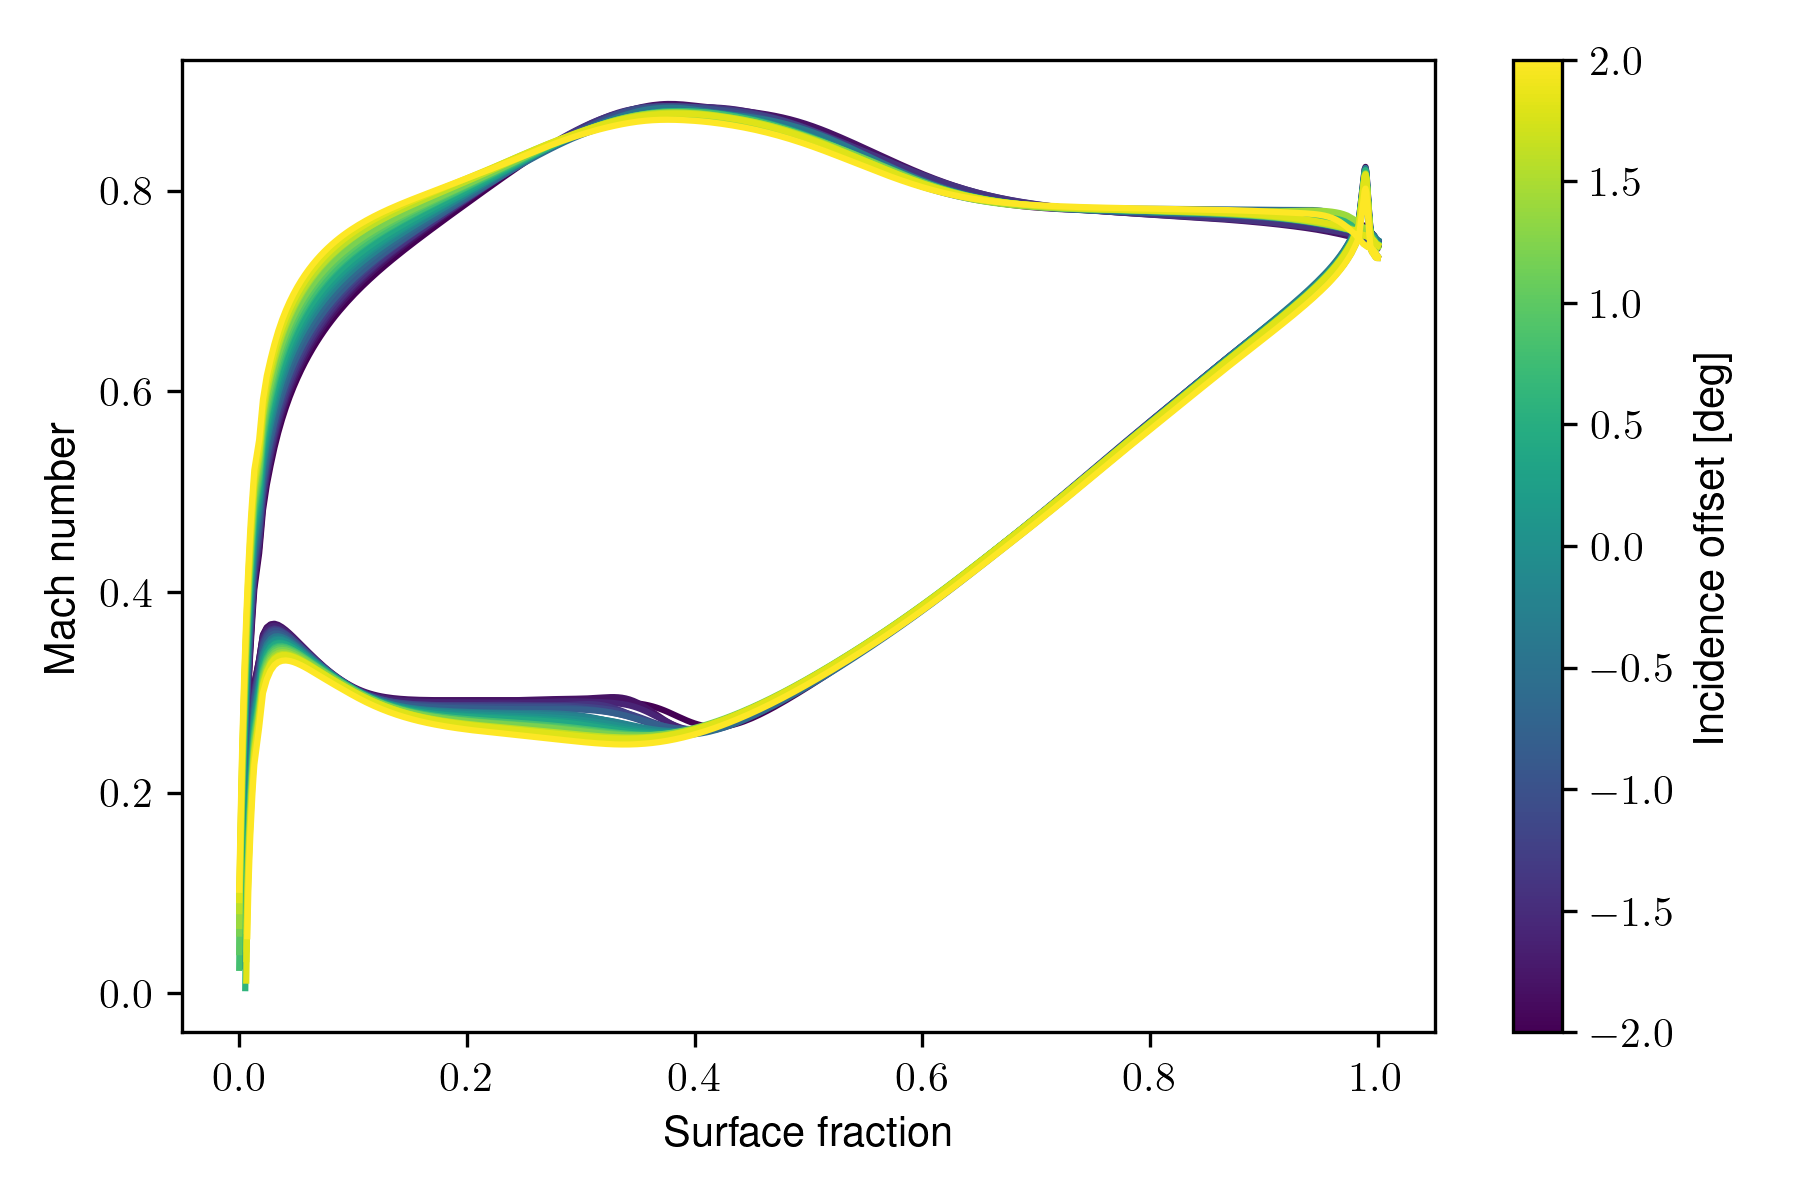

The file beside this chart, header and first rows:
s, inc_-2.0, inc_-1.8, inc_-1.6, inc_-1.4, inc_-1.2, inc_-1.0, inc_-0.8, inc_-0.6, inc_-0.4, inc_-0.2, inc_-0.0, inc_+0.2, inc_+0.4, inc_+0.6, inc_+0.8, inc_+1.0, inc_+1.2, inc_+1.4, inc_+1.6, inc_+1.8, inc_+2.0
1.0, 0.7499, 0.7433, 0.745, 0.7449, 0.7483, 0.7493, 0.7468, 0.7329, 0.7509, 0.7465, 0.7467, 0.7457, 0.7468, 0.7465, 0.7459, 0.7466, 0.7463, 0.7432, 0.7456, 0.7456, 0.7327
0.9992, 0.7509, 0.7436, 0.7454, 0.7452, 0.749, 0.75, 0.7473, 0.733, 0.7517, 0.747, 0.7473, 0.7462, 0.7474, 0.7474, 0.7465, 0.7472, 0.7468, 0.7441, 0.7461, 0.7461, 0.7327
0.9984, 0.7523, 0.7441, 0.7461, 0.746, 0.7501, 0.751, 0.7483, 0.7335, 0.7529, 0.748, 0.7483, 0.747, 0.7484, 0.7489, 0.7475, 0.7482, 0.7478, 0.7455, 0.7471, 0.7471, 0.7332
0.9975, 0.7541, 0.7449, 0.747, 0.7469, 0.7515, 0.7523, 0.7496, 0.7347, 0.7544, 0.7492, 0.7496, 0.7483, 0.7496, 0.7507, 0.7488, 0.7495, 0.749, 0.7474, 0.7483, 0.7484, 0.7343
0.9967, 0.7557, 0.7456, 0.7479, 0.7478, 0.7528, 0.7536, 0.7507, 0.7363, 0.7557, 0.7504, 0.7508, 0.7495, 0.7509, 0.7526, 0.7501, 0.7507, 0.7501, 0.7492, 0.7495, 0.7496, 0.7358
0.9959, 0.7564, 0.7459, 0.7484, 0.7482, 0.7534, 0.7543, 0.7513, 0.7377, 0.7562, 0.7509, 0.7515, 0.7502, 0.7514, 0.7535, 0.7509, 0.7513, 0.7507, 0.7504, 0.7502, 0.7503, 0.7372
0.9951, 0.7566, 0.7463, 0.7488, 0.7486, 0.7536, 0.7546, 0.7517, 0.7388, 0.7564, 0.7513, 0.7519, 0.7508, 0.7518, 0.7539, 0.7514, 0.7517, 0.7511, 0.7509, 0.7507, 0.7507, 0.7384
0.9942, 0.7586, 0.7487, 0.7512, 0.751, 0.7556, 0.7568, 0.7539, 0.741, 0.7585, 0.7535, 0.7541, 0.753, 0.754, 0.7558, 0.7535, 0.7539, 0.7534, 0.7528, 0.7529, 0.7529, 0.7407
0.9934, 0.7648, 0.7549, 0.7573, 0.7571, 0.7617, 0.7629, 0.76, 0.7468, 0.7647, 0.7596, 0.7603, 0.7591, 0.7601, 0.7618, 0.7595, 0.7601, 0.7595, 0.7588, 0.759, 0.759, 0.7465
0.9926, 0.7756, 0.7651, 0.7677, 0.7675, 0.7723, 0.7735, 0.7706, 0.7571, 0.7755, 0.7702, 0.7709, 0.7696, 0.7707, 0.7726, 0.7701, 0.7707, 0.7701, 0.7695, 0.7696, 0.7696, 0.7568
0.9918, 0.7902, 0.7786, 0.7814, 0.7813, 0.7864, 0.7878, 0.7848, 0.771, 0.7898, 0.7843, 0.7851, 0.7838, 0.7849, 0.7871, 0.7843, 0.7849, 0.7843, 0.7839, 0.7838, 0.7838, 0.7706
0.991, 0.8061, 0.7934, 0.7963, 0.7962, 0.8018, 0.8032, 0.8002, 0.7859, 0.8054, 0.7997, 0.8005, 0.7991, 0.8003, 0.8029, 0.7996, 0.8004, 0.7997, 0.7996, 0.7991, 0.7992, 0.7856
0.9901, 0.8186, 0.805, 0.8081, 0.8079, 0.8139, 0.8153, 0.8123, 0.7977, 0.8177, 0.8119, 0.8125, 0.8112, 0.8124, 0.8153, 0.8117, 0.8126, 0.8118, 0.8119, 0.8111, 0.8113, 0.7973
0.9893, 0.8237, 0.8099, 0.8129, 0.8128, 0.8188, 0.8202, 0.8172, 0.8025, 0.8227, 0.8168, 0.8174, 0.8161, 0.8173, 0.8204, 0.8166, 0.8175, 0.8168, 0.8169, 0.8159, 0.8163, 0.802
0.9885, 0.8211, 0.8077, 0.8106, 0.8104, 0.8164, 0.8177, 0.8148, 0.8002, 0.8202, 0.8144, 0.8149, 0.8137, 0.8149, 0.818, 0.8141, 0.815, 0.8144, 0.8144, 0.8134, 0.8138, 0.7997
0.9877, 0.8127, 0.8001, 0.8028, 0.8026, 0.8082, 0.8094, 0.8066, 0.7925, 0.8119, 0.8063, 0.8068, 0.8056, 0.8068, 0.8097, 0.8059, 0.8068, 0.8062, 0.8061, 0.8053, 0.8057, 0.7919
0.9835, 0.7706, 0.7623, 0.764, 0.7638, 0.7678, 0.7685, 0.7661, 0.7537, 0.7706, 0.766, 0.7661, 0.7653, 0.7664, 0.7681, 0.7655, 0.7661, 0.7658, 0.7649, 0.765, 0.7651, 0.7532
0.9801, 0.761, 0.754, 0.7554, 0.7551, 0.7587, 0.7592, 0.757, 0.7453, 0.7613, 0.757, 0.757, 0.7562, 0.7574, 0.7587, 0.7564, 0.7569, 0.7567, 0.7556, 0.7559, 0.756, 0.7447
0.9768, 0.7524, 0.7465, 0.7476, 0.7473, 0.7505, 0.7509, 0.7487, 0.7376, 0.7529, 0.7488, 0.7488, 0.7481, 0.7492, 0.7502, 0.7482, 0.7486, 0.7485, 0.7473, 0.7477, 0.7478, 0.737
0.9734, 0.7455, 0.7405, 0.7414, 0.7411, 0.744, 0.7443, 0.7422, 0.7315, 0.7462, 0.7424, 0.7422, 0.7416, 0.7427, 0.7435, 0.7417, 0.742, 0.742, 0.7406, 0.7412, 0.7413, 0.7309
0.9701, 0.7394, 0.735, 0.7358, 0.7354, 0.7381, 0.7383, 0.7363, 0.726, 0.7401, 0.7365, 0.7363, 0.7357, 0.7368, 0.7375, 0.7358, 0.736, 0.7361, 0.7347, 0.7353, 0.7354, 0.7253
0.9667, 0.7339, 0.7301, 0.7308, 0.7303, 0.7329, 0.7329, 0.731, 0.721, 0.7348, 0.7313, 0.731, 0.7305, 0.7316, 0.7321, 0.7306, 0.7307, 0.7308, 0.7294, 0.7301, 0.7301, 0.7204
0.9634, 0.7288, 0.7256, 0.7262, 0.7256, 0.7281, 0.728, 0.7261, 0.7165, 0.7298, 0.7264, 0.7262, 0.7257, 0.7267, 0.7272, 0.7258, 0.7259, 0.726, 0.7245, 0.7252, 0.7253, 0.7158
0.96, 0.7241, 0.7214, 0.7219, 0.7213, 0.7236, 0.7234, 0.7216, 0.7123, 0.7252, 0.722, 0.7217, 0.7212, 0.7222, 0.7226, 0.7214, 0.7213, 0.7214, 0.7199, 0.7207, 0.7208, 0.7115
0.9566, 0.7197, 0.7174, 0.7178, 0.7172, 0.7194, 0.7192, 0.7174, 0.7083, 0.7209, 0.7177, 0.7174, 0.717, 0.718, 0.7183, 0.7172, 0.717, 0.7172, 0.7157, 0.7165, 0.7166, 0.7075
0.9533, 0.7156, 0.7136, 0.714, 0.7133, 0.7154, 0.7151, 0.7134, 0.7045, 0.7168, 0.7137, 0.7134, 0.713, 0.714, 0.7142, 0.7132, 0.713, 0.7132, 0.7117, 0.7125, 0.7126, 0.7036
0.9499, 0.7116, 0.7099, 0.7103, 0.7096, 0.7116, 0.7112, 0.7095, 0.7008, 0.7129, 0.7099, 0.7096, 0.7091, 0.7101, 0.7102, 0.7094, 0.7091, 0.7093, 0.7078, 0.7087, 0.7087, 0.7
0.9466, 0.7077, 0.7064, 0.7067, 0.706, 0.7079, 0.7075, 0.7058, 0.6973, 0.7091, 0.7062, 0.7058, 0.7054, 0.7064, 0.7064, 0.7057, 0.7054, 0.7055, 0.704, 0.705, 0.705, 0.6964
0.9432, 0.704, 0.7029, 0.7032, 0.7025, 0.7043, 0.7038, 0.7022, 0.6939, 0.7054, 0.7026, 0.7022, 0.7018, 0.7028, 0.7027, 0.7021, 0.7017, 0.7019, 0.7004, 0.7014, 0.7014, 0.6929
0.9399, 0.7003, 0.6995, 0.6998, 0.6991, 0.7008, 0.7003, 0.6986, 0.6906, 0.7019, 0.6991, 0.6987, 0.6983, 0.6993, 0.6991, 0.6986, 0.6982, 0.6984, 0.6969, 0.6979, 0.6979, 0.6896
0.9365, 0.6968, 0.6962, 0.6965, 0.6957, 0.6973, 0.6968, 0.6952, 0.6873, 0.6984, 0.6956, 0.6953, 0.6949, 0.6959, 0.6956, 0.6952, 0.6947, 0.6949, 0.6935, 0.6944, 0.6945, 0.6862
0.9332, 0.6933, 0.693, 0.6932, 0.6925, 0.694, 0.6935, 0.6918, 0.684, 0.6949, 0.6922, 0.6919, 0.6916, 0.6925, 0.6922, 0.6919, 0.6913, 0.6915, 0.6901, 0.6911, 0.6911, 0.683
0.9298, 0.6899, 0.6898, 0.69, 0.6892, 0.6907, 0.6901, 0.6885, 0.6809, 0.6915, 0.6889, 0.6886, 0.6883, 0.6892, 0.6888, 0.6886, 0.688, 0.6882, 0.6868, 0.6878, 0.6878, 0.6798
0.9265, 0.6865, 0.6866, 0.6868, 0.6861, 0.6874, 0.6868, 0.6852, 0.6777, 0.6882, 0.6857, 0.6854, 0.685, 0.6859, 0.6855, 0.6853, 0.6847, 0.6849, 0.6835, 0.6845, 0.6845, 0.6766
0.9231, 0.6832, 0.6835, 0.6836, 0.6829, 0.6842, 0.6836, 0.682, 0.6746, 0.6849, 0.6824, 0.6822, 0.6818, 0.6826, 0.6822, 0.6821, 0.6814, 0.6816, 0.6803, 0.6813, 0.6813, 0.6735
0.9198, 0.6799, 0.6803, 0.6805, 0.6798, 0.681, 0.6804, 0.6788, 0.6715, 0.6817, 0.6792, 0.679, 0.6786, 0.6794, 0.6789, 0.6789, 0.6782, 0.6784, 0.6771, 0.6781, 0.6781, 0.6704
0.9164, 0.6767, 0.6772, 0.6774, 0.6767, 0.6779, 0.6772, 0.6756, 0.6684, 0.6785, 0.6761, 0.6758, 0.6754, 0.6763, 0.6757, 0.6758, 0.675, 0.6753, 0.6739, 0.675, 0.675, 0.6673
0.913, 0.6735, 0.6742, 0.6743, 0.6736, 0.6747, 0.6741, 0.6725, 0.6654, 0.6753, 0.6729, 0.6727, 0.6723, 0.6731, 0.6725, 0.6727, 0.6719, 0.6721, 0.6708, 0.6719, 0.6719, 0.6643
0.9097, 0.6703, 0.6711, 0.6712, 0.6706, 0.6716, 0.671, 0.6694, 0.6624, 0.6721, 0.6698, 0.6696, 0.6692, 0.67, 0.6694, 0.6696, 0.6688, 0.669, 0.6676, 0.6688, 0.6688, 0.6612
0.9063, 0.6671, 0.6681, 0.6682, 0.6676, 0.6685, 0.6679, 0.6663, 0.6594, 0.669, 0.6667, 0.6665, 0.6661, 0.6669, 0.6662, 0.6665, 0.6657, 0.6659, 0.6646, 0.6657, 0.6657, 0.6582
0.903, 0.664, 0.665, 0.6652, 0.6646, 0.6655, 0.6648, 0.6633, 0.6564, 0.6658, 0.6636, 0.6635, 0.6631, 0.6638, 0.6631, 0.6634, 0.6626, 0.6628, 0.6615, 0.6626, 0.6626, 0.6552
0.8996, 0.6609, 0.662, 0.6621, 0.6616, 0.6624, 0.6617, 0.6602, 0.6534, 0.6627, 0.6606, 0.6604, 0.6601, 0.6608, 0.66, 0.6604, 0.6595, 0.6597, 0.6584, 0.6596, 0.6596, 0.6522
0.8963, 0.6578, 0.659, 0.6591, 0.6586, 0.6594, 0.6587, 0.6572, 0.6504, 0.6596, 0.6575, 0.6574, 0.657, 0.6577, 0.6569, 0.6574, 0.6565, 0.6567, 0.6554, 0.6566, 0.6565, 0.6493
0.8929, 0.6547, 0.656, 0.6561, 0.6556, 0.6564, 0.6556, 0.6541, 0.6475, 0.6565, 0.6545, 0.6543, 0.654, 0.6547, 0.6538, 0.6543, 0.6534, 0.6536, 0.6523, 0.6535, 0.6535, 0.6463
0.8896, 0.6516, 0.653, 0.6531, 0.6526, 0.6533, 0.6526, 0.6511, 0.6445, 0.6534, 0.6514, 0.6513, 0.651, 0.6516, 0.6507, 0.6513, 0.6504, 0.6506, 0.6493, 0.6505, 0.6505, 0.6433
0.8862, 0.6485, 0.65, 0.6501, 0.6496, 0.6503, 0.6495, 0.6481, 0.6415, 0.6503, 0.6484, 0.6483, 0.6479, 0.6486, 0.6477, 0.6483, 0.6474, 0.6475, 0.6462, 0.6475, 0.6475, 0.6403
0.8829, 0.6454, 0.6469, 0.647, 0.6466, 0.6472, 0.6465, 0.645, 0.6385, 0.6472, 0.6453, 0.6452, 0.6449, 0.6455, 0.6446, 0.6453, 0.6443, 0.6445, 0.6432, 0.6445, 0.6444, 0.6373
0.8795, 0.6423, 0.6439, 0.644, 0.6436, 0.6442, 0.6434, 0.642, 0.6355, 0.6441, 0.6423, 0.6422, 0.6419, 0.6425, 0.6415, 0.6422, 0.6413, 0.6414, 0.6401, 0.6414, 0.6414, 0.6344
0.8762, 0.6392, 0.6408, 0.6409, 0.6406, 0.6411, 0.6403, 0.639, 0.6325, 0.641, 0.6392, 0.6391, 0.6388, 0.6394, 0.6384, 0.6392, 0.6382, 0.6384, 0.637, 0.6384, 0.6384, 0.6314
0.8728, 0.6361, 0.6378, 0.6379, 0.6375, 0.638, 0.6373, 0.6359, 0.6295, 0.6379, 0.6362, 0.6361, 0.6358, 0.6364, 0.6353, 0.6361, 0.6352, 0.6353, 0.634, 0.6354, 0.6353, 0.6283
0.8694, 0.633, 0.6347, 0.6348, 0.6345, 0.635, 0.6342, 0.6329, 0.6265, 0.6348, 0.6331, 0.633, 0.6327, 0.6333, 0.6322, 0.6331, 0.6321, 0.6322, 0.6309, 0.6323, 0.6323, 0.6253
0.8661, 0.6299, 0.6316, 0.6317, 0.6314, 0.6319, 0.6311, 0.6298, 0.6234, 0.6316, 0.63, 0.6299, 0.6297, 0.6302, 0.6291, 0.63, 0.6291, 0.6291, 0.6278, 0.6292, 0.6292, 0.6223
0.8627, 0.6268, 0.6285, 0.6286, 0.6284, 0.6288, 0.628, 0.6267, 0.6204, 0.6285, 0.6269, 0.6269, 0.6266, 0.6271, 0.626, 0.627, 0.626, 0.6261, 0.6247, 0.6262, 0.6261, 0.6193
0.8594, 0.6237, 0.6254, 0.6255, 0.6253, 0.6256, 0.6249, 0.6236, 0.6174, 0.6253, 0.6238, 0.6238, 0.6235, 0.624, 0.6228, 0.6239, 0.6229, 0.623, 0.6216, 0.6231, 0.623, 0.6162
0.856, 0.6205, 0.6223, 0.6224, 0.6222, 0.6225, 0.6217, 0.6205, 0.6143, 0.6222, 0.6207, 0.6207, 0.6204, 0.6209, 0.6197, 0.6208, 0.6198, 0.6199, 0.6185, 0.62, 0.6199, 0.6132
0.8527, 0.6174, 0.6192, 0.6192, 0.6191, 0.6194, 0.6186, 0.6174, 0.6112, 0.619, 0.6176, 0.6176, 0.6173, 0.6178, 0.6166, 0.6177, 0.6167, 0.6168, 0.6154, 0.6169, 0.6168, 0.6101
0.8493, 0.6142, 0.616, 0.6161, 0.616, 0.6162, 0.6155, 0.6143, 0.6081, 0.6158, 0.6144, 0.6144, 0.6142, 0.6147, 0.6134, 0.6146, 0.6136, 0.6137, 0.6123, 0.6138, 0.6137, 0.607
0.846, 0.6111, 0.6129, 0.613, 0.6129, 0.6131, 0.6123, 0.6112, 0.6051, 0.6127, 0.6113, 0.6113, 0.6111, 0.6115, 0.6103, 0.6115, 0.6105, 0.6105, 0.6091, 0.6107, 0.6106, 0.604
0.8426, 0.6079, 0.6097, 0.6098, 0.6098, 0.6099, 0.6092, 0.6081, 0.602, 0.6095, 0.6082, 0.6082, 0.608, 0.6084, 0.6071, 0.6083, 0.6074, 0.6074, 0.606, 0.6076, 0.6075, 0.6009
0.8393, 0.6048, 0.6066, 0.6066, 0.6067, 0.6068, 0.606, 0.605, 0.5989, 0.6063, 0.605, 0.6051, 0.6049, 0.6053, 0.604, 0.6052, 0.6043, 0.6043, 0.6029, 0.6045, 0.6044, 0.5978
... 582 more rows
